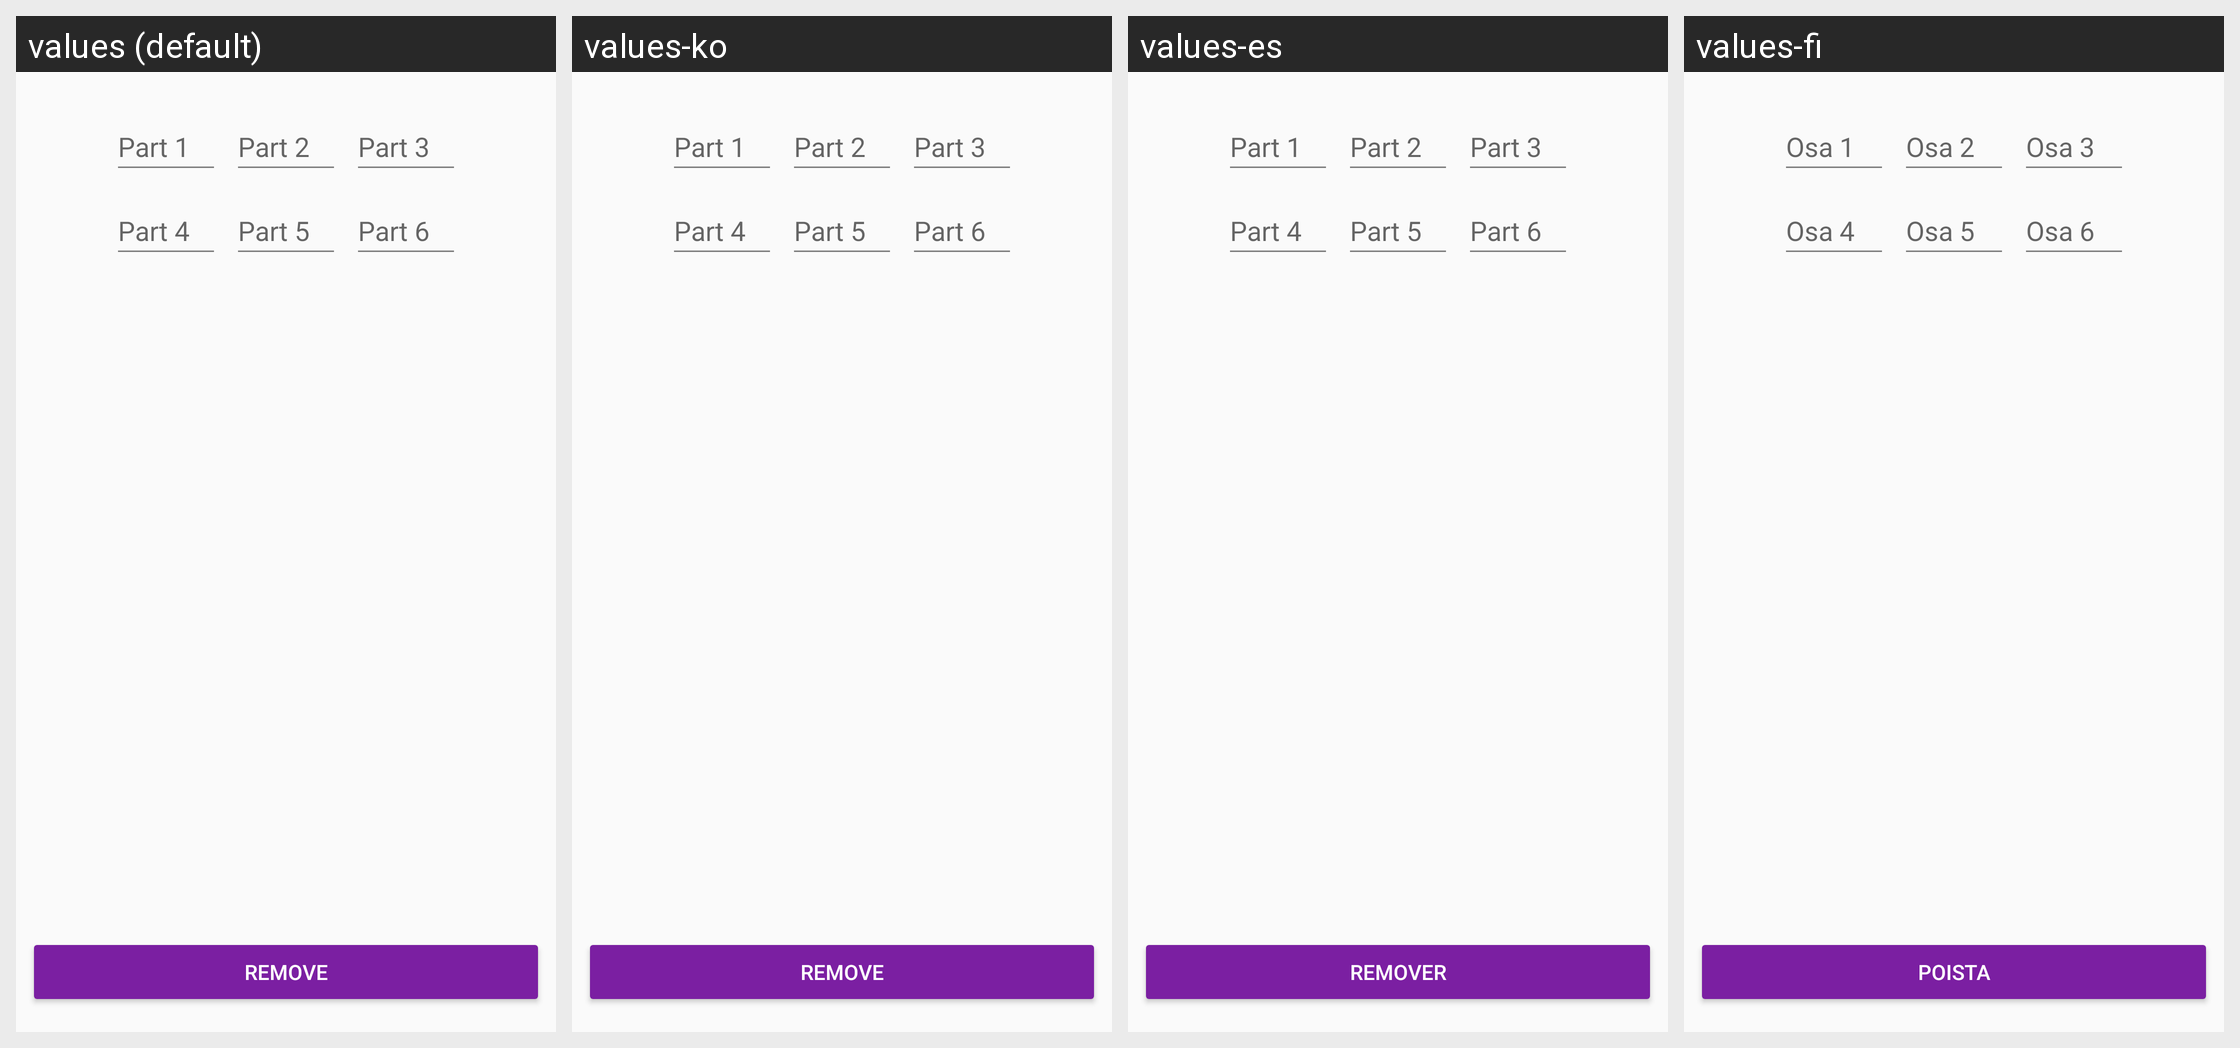

Strings drawn on this Android screen and how each of the app's shown locales translates them:
Android screen res/layout/activity_remove_account.xml rendered under 4 locales, left to right: values (default), values-ko, values-es, values-fi. Device: Nexus 5 (rendered at 1080×1920; each locale shown at half size, 540×960, under a caption strip naming it); theme AppTheme.
Other locales in the repository, not shown: values-ar, values-ca, values-cs, values-de, values-fr, values-he, values-hi, values-hu, values-id, values-it, values-ja, values-nl, values-no, values-pl, values-pt, values-ru, values-sl, values-sv, values-zh.
Strings drawn on this screen, with the default value and each locale's value (text and hints the layout hard-codes, and strings that could not be matched under every locale, appear in the picture but are not listed):

button_remove_account_remove
  values: remove
  values-ko: remove
  values-es: remover
  values-fi: Poista

reset_password_rescuecode_1
  values: Part 1
  values-ko: Part 1
  values-es: Part 1
  values-fi: Osa 1

reset_password_rescuecode_2
  values: Part 2
  values-ko: Part 2
  values-es: Part 2
  values-fi: Osa 2

reset_password_rescuecode_3
  values: Part 3
  values-ko: Part 3
  values-es: Part 3
  values-fi: Osa 3

reset_password_rescuecode_4
  values: Part 4
  values-ko: Part 4
  values-es: Part 4
  values-fi: Osa 4

reset_password_rescuecode_5
  values: Part 5
  values-ko: Part 5
  values-es: Part 5
  values-fi: Osa 5

reset_password_rescuecode_6
  values: Part 6
  values-ko: Part 6
  values-es: Part 6
  values-fi: Osa 6
